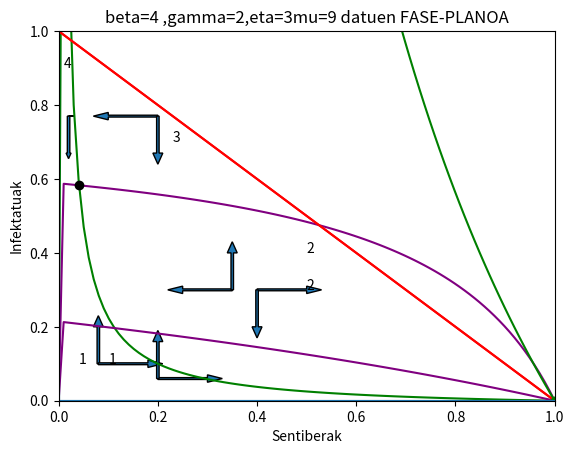
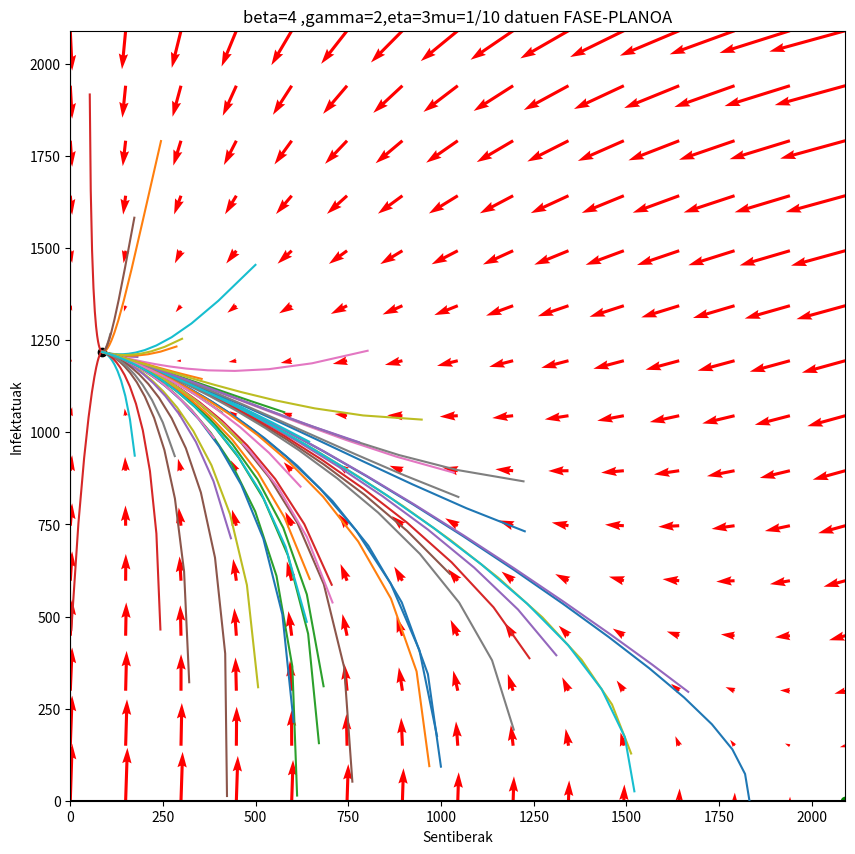
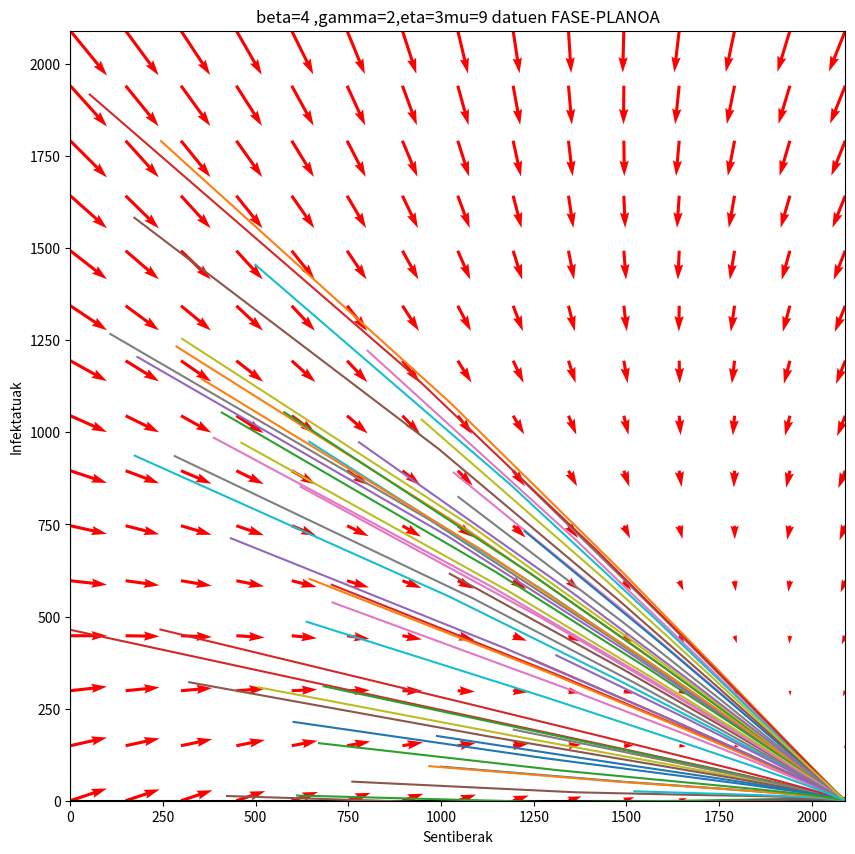

The matplotlib source for these figures, in order:
# -*- coding: utf-8 -*-
"""
Created on Mon Nov  7 15:33:01 2022

@author: asier
"""
#importazioak egin
from pylab import *
import matplotlib.pyplot as plt
import numpy as np
from fractions import Fraction
import random
from numpy import linalg as LA



#Programa honetan SIRI eredua baina jaoitzekin aztertuko da
#Aurreko programen gauza bera egingo da
#s eta i bektoreak sortu, s bektoreak s ardatzean dauden zenbakiak hartuko ditu eta irudia egingo du i lortzeko,
s=np.linspace(0,1,100)#s-ren diskretizazioa
i=np.zeros(100)
i2=np.zeros(100)
#S'=0 eta I'=0 direneko kurbak irudikatu 99 zenbaki harturik
def kurbenmozketa(mu,beta,eta,gamma):
    for a in range(1,100):
        i[a]=(mu*(1-s[a]))/(beta*s[a])#i isolatu
        i2[a]=(eta*(s[a]-1))/(beta*s[a]-mu-eta-gamma)#i isolatu
    plt.plot(s,i,color="green")#Sartzen baduzu, hau for aren barruan eremua koloreztatuko zenuke.
    plt.plot(s,i2,color="purple")
    plt.plot(s,1-s,color="red")
    sigma=beta/(mu+eta+gamma)
    plt.xlabel('Sentiberak')
    plt.ylabel('Infektatuak')
    a="beta="
    b=str(Fraction(str(beta)).limit_denominator())
    g=" ,"
    c="gamma="
    d=str(Fraction(str(gamma)).limit_denominator())
    p="eta="
    k=str(Fraction(str(eta)).limit_denominator())
    l=" datuen FASE-PLANOA"
    e=","
    j="mu="
    j1=str(Fraction(str(mu)).limit_denominator())
    plt.title(a+b+g+c+d+e+p+k+j+j1+l)
    plt.plot(1,0, marker="o", color="green")
    a=mu/((mu+eta)*sigma)
    b=((mu+eta)/beta)*(sigma-(mu/(mu+eta)))
    plt.plot(a,b, marker="o", color="black")
    plt.xlim(0,1)
    plt.ylim(0,1)
    plt.axhline(0)
    plt.axvline(0)

#Bi kasuak aztertuko dira

#Lehenengo kasua mu=0.1,beta=2,eta=3,gamma=4
kurbenmozketa(0.1,4,3,2)
plt.text(0.04, 0.1, "1", fontsize=10)
plt.text(0.5, 0.3, "2", fontsize=10)
plt.text(0.23, 0.7, "3", fontsize=10)
plt.text(0.01, 0.9, "4", fontsize=10)
plt.arrow(0.35, 0.3, -0.1, 0,
                 head_width = 0.02,
                  width = 0.005)
plt.arrow(0.35, 0.3, 0, 0.1,
                  head_width = 0.02,
                  width = 0.005)
plt.arrow(0.08, 0.1, 0, 0.1,
                  head_width = 0.02,
                  width = 0.005)
plt.arrow(0.08, 0.1, 0.1, 0,
                  head_width = 0.02,
                  width = 0.005)
plt.arrow(0.2, 0.77, -0.1, 0,
                 head_width = 0.02,
                  width = 0.005)
plt.arrow(0.2, 0.77, 0, -0.1,
                  head_width = 0.02,
                  width = 0.005)
plt.arrow(0.02, 0.77, 0.01, 0,
                 head_width = 0.001,
                  width = 0.0005)
plt.arrow(0.02, 0.77, 0, -0.1,
                  head_width = 0.01,
                  width = 0.005)
plt.show()    
show()

kurbenmozketa(9,4,3,2)
plt.text(0.1, 0.1, "1", fontsize=10)
plt.text(0.5, 0.4, "2", fontsize=10)
plt.arrow(0.2, 0.06, 0.1, 0,
                 head_width = 0.02,
                  width = 0.005)
plt.arrow(0.2, 0.06, 0, 0.1,
                  head_width = 0.02,
                  width = 0.005)
plt.arrow(0.4, 0.3, 0.1, 0,
                 head_width = 0.02,
                  width = 0.005)
plt.arrow(0.4, 0.3, 0, -0.1,
                  head_width = 0.02,
                  width = 0.005)


#Bi kasu daude bata bigarren puntu kritikora joango denean eta besta (1,0)puntu kritikora joango direnean emaitza denak
#Bifurkazio puntua, hurrengoa izango da:
#Bifurkazio=((mu+eta)*(beta))/(mu*(mu+eta+gamma)) Beraz distribu 1 baino handiagoa den edo ez sitemako puntu kritikoen egonkortasuna aldatzen du, horregaitik da bifurkazio
#Bifurkazioa>1 gaixotasuna ez da desageruko
#Argi dago lau konstateen arteko erlazio bat dela eta beta txikiagotzen bada, Bifurkazioa deituriko konstantea txikiago izango dela, beraz aukera gehiago gaixotasuna desagertzeko.
#Jaiotzak eta heriotzak berdinak izan harren giza talde desberdinetan gertatzen denez eragina dute gaixotasunaren eboluzioan.

#Orain aurrekoekin egin den gauza bera
#Fase_diagrama hutsa irudikatuko da koefizienteen arabera
def fase_diagrama(mu,beta,eta,gamma,N=1):
    # Lan espazioa definitzen da, dominioa
    # Minimoak eta maximoak finkatzen dira
    smax = N
    smin = 0
    imax = N
    imin = 0
    # Ardatzaren tarte kopurua finkatzen dira.
    NS = 15
    NI = 15
    #Ardatz bakoitzeko diskretizazioa sortu.
    s =np.linspace(smin,smax,NS)
    i =np.linspace(imin,imax,NI)
    #Bektore koordenatuetatik, matrize koordenatuetara pasatu meshgrid-ekin.
    S, I = np.meshgrid(s, i)
    #Laneko sisteman S' eta I' ren zeinuak aztertu behar dira horretarako Bs eta Bi definitzen dira.
    Bs = mu*(N-S)-beta*S*I/N
    Bi =beta*S*I/N-I*mu-gamma*I+eta*(N-S-I)
    #B bektore bezala jarrita Bs eta Bi eraldatzen dira, geziak hobeto ikusteko.
    B=np.array([Bs,Bi])
    Bsbis=Bs/(1+LA.norm(B))
    Bibis=Bi/(1+LA.norm(B))
    #Figuraren tamaina finkatu
    figure(figsize=[10,10])
    #Gezien kokalekua, norabidea eta kolorea jartzen dira.
    QP = quiver(S,I, Bsbis, Bibis, color='r')
    quiverkey(QP, 0.85, 1.05, 1, '1 mT', labelpos='N')
    #Ardatzen propietateak ezarri
    #ds = (smax - smin)/(NS-1)
    #di = (imax - imin)/(NI-1)
    axis([smin,smax, imin, imax])#imin-di,smin-ds,imax+di smax+ds
    #Tituluan mu aldatzeko mu karaktere kate moduan idatziko da eta  mu zatiki moduan agertuko da tituluan.
    a="beta="
    b=str(Fraction(str(beta)).limit_denominator())
    g=" ,"
    c="gamma="
    d=str(Fraction(str(gamma)).limit_denominator())
    p="eta="
    k=str(Fraction(str(eta)).limit_denominator())
    l=" datuen FASE-PLANOA"
    e=","
    j="mu="
    j1=str(Fraction(str(mu)).limit_denominator())
    plt.title(a+b+g+c+d+e+p+k+j+j1+l)
    #Ardatzen izenak finkatzen dira
    xlabel('Sentiberak')
    ylabel('Infektatuak')
    #Oreka puntuak marraztu
    sigma=beta/(mu+eta+gamma)
    plt.plot(N,0, marker="o", color="green")
    plt.axhline(0,color="black")
    plt.axvline(0,color="black")
    a=mu*N/((mu+eta)*sigma)
    b=N*((mu+eta)/beta)*(sigma-(mu/(mu+eta)))
    plt.plot(a,b, marker="o", color="black")
#Laneko bi kasu desberdinak erakutsi
#fase_diagrama(1/(52*50))
#fase_diagrama(0.3)
#Orain emaitz batzuk sartu dira. Emaitzak kalkulatzeko Euler modifikatu metodoa erabiliko da.
def eulerModif(f,t0,tn,X0,n,mu,beta,eta,gamma,N=1):
    t=np.linspace(t0,tn,n+1)
    m=len(X0)
    x=np.zeros((m,n+1))
    x[:,0]=X0 #Lehenengo zutabea
    h=(tn-t0)/n
    for i in range(1,n+1):
        x[:,i]=x[:,i-1]+h*f(t[i-1]+h/2,x[:,i-1]+h/2 *f(t[i-1],x[:,i-1],mu,beta,eta,gamma,N),mu,beta,eta,gamma,N)
    return ((t,x))
#x bektorea [S,I] izango da
#Funtzioak definitzen dira sistema edukitzeko
def f1(t,x,mu,beta,eta,gamma,N=1):
    return(mu*(N-x[0])-beta*x[0]*x[1]/N)
def f2(t,x,mu,beta,eta,gamma,N=1):
    return(beta*x[0]*x[1]/N-x[1]*(mu)-gamma*x[1]+eta*(N-x[0]-x[1]))
def f(t,x,mu,beta,eta,gamma,N=1):
    return(np.array([f1(t,x,mu,beta,eta,gamma,N),f2(t,x,mu,beta,eta,gamma,N)]))
def fase_diagramaemaitza(mu,beta,eta,gamma,N=1):
    #Zoriozko hasierako balio batzuk emango dira eta euren emaitzak fase-diagraman sartuko dira, kontuak eduki S+I<=1 dela.
    import random
    random.seed("1")
    # Mu diagrama egiten da
    fase_diagrama(mu,beta,eta,gamma,N)
    for i in range(100):
        S0,I0=random.random()*N,random.random()*N
        if S0+I0<=N:
            x=np.array([S0,I0])
            (t,x)=eulerModif(f,0,100,x,1000,mu,beta,eta,gamma,N)
            plt.plot(x[0],x[1])


mu,beta,eta,gamma=0.1,4,3,2
fase_diagramaemaitza(mu,beta,eta,gamma,2090)
show()

def egonkortasuna(mu,beta,eta,gamma,N=1):
    sigma=beta/(mu+eta+gamma)
    p=mu/(mu+eta)
    a=mu*N/((mu+eta)*sigma)
    b=N*((mu+eta)/beta)*(sigma-(mu/(mu+eta)))
    if sigma<=p and p<=1:
        print("(1,0) puntu kritiko asintotikoki egonkorra")
    else:
        print(a,b)
        print("puntu kritiko asintotikoki egonkorra")
egonkortasuna(mu,beta,eta,gamma)
fase_diagramaemaitza(9,4,3,2,2090)
show()
egonkortasuna(9,4,3,2,2090)
#distribu>1 baino handiago ez da desagertuko gaixotasuna
#beta handitzean aukera gehiago distru>1 gaixotasuna ez desagertzeko aukera
#gamma handitzea aukera gehiago ditru<=1 gaixotasuan desagertzeko aukera  
#mu eta eta ren aldaketak ez daude hain garbi zer eragiten duten